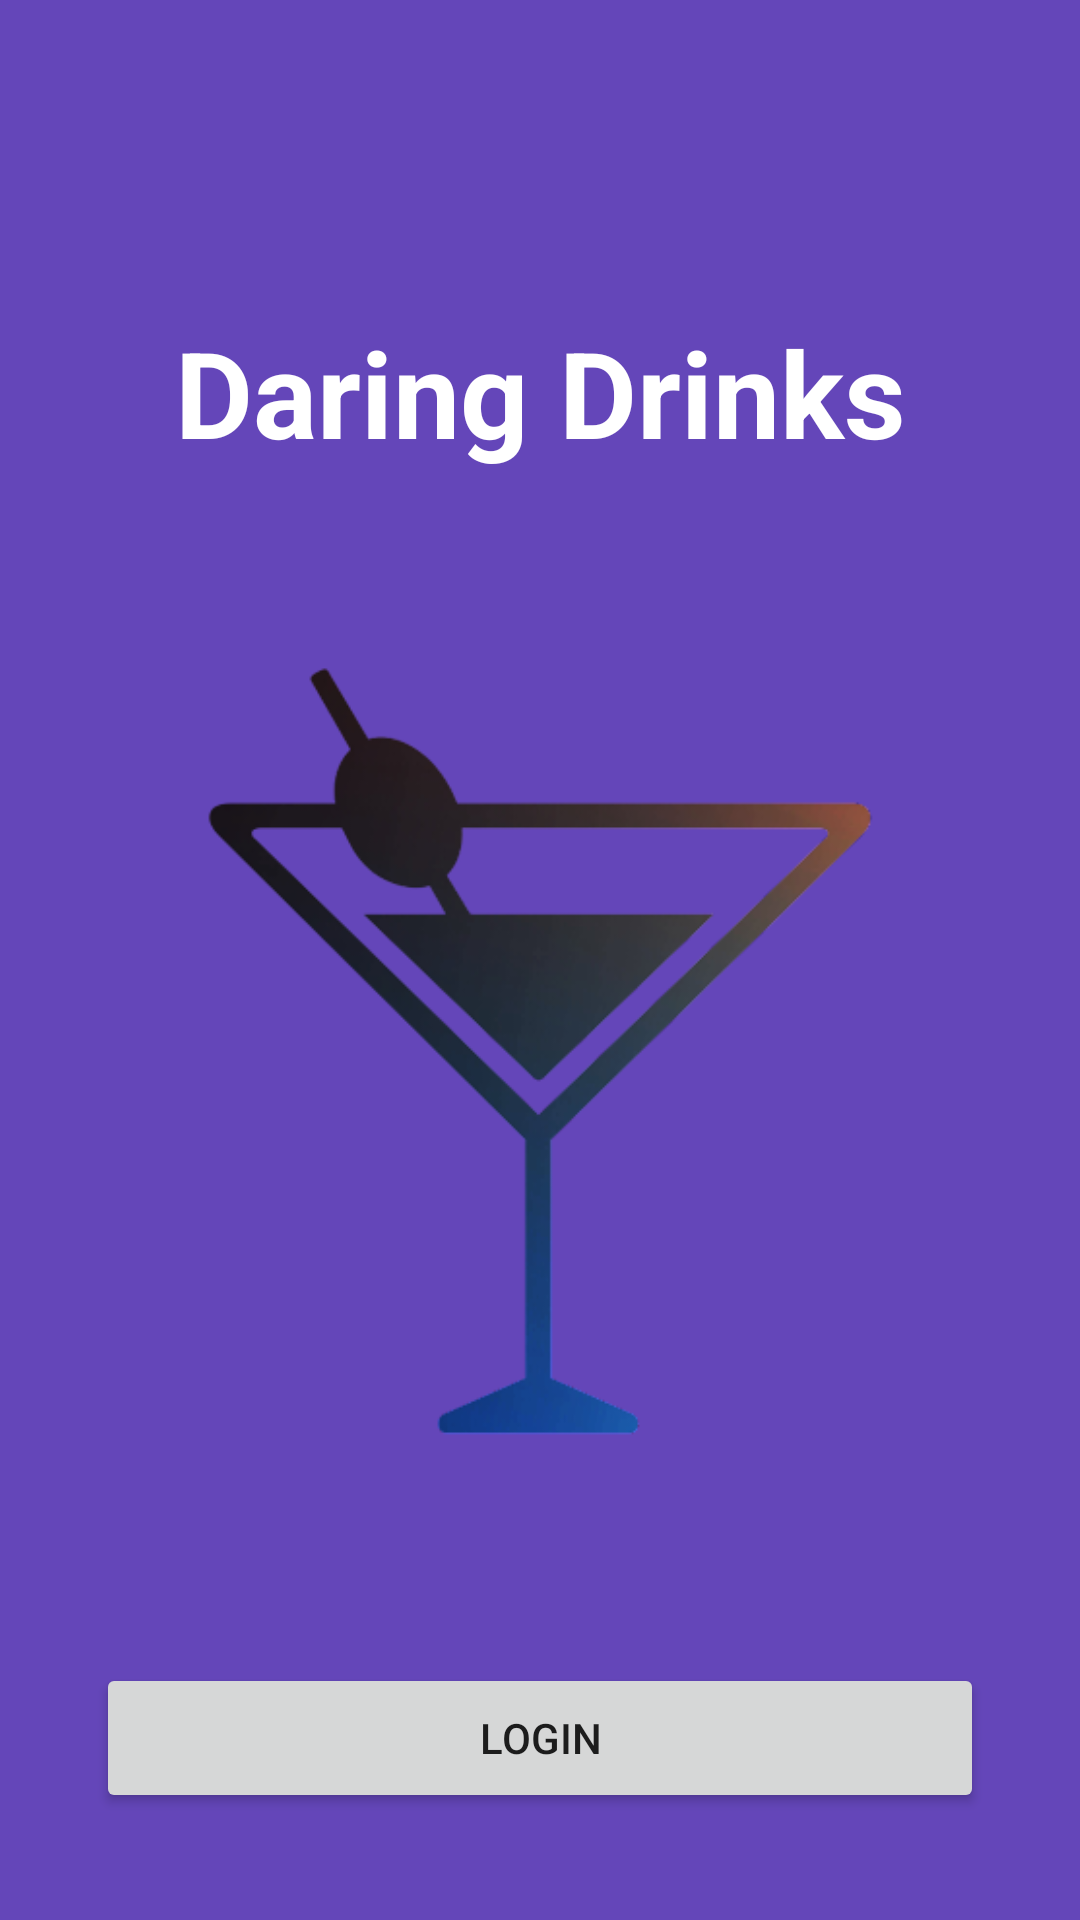

Produce the Android XML layout that renders to this screen, including the resource entries it uses.
<!-- AndroidManifest.xml: application theme Theme.DaringDrinks -->
<!-- res/layout/activity_main.xml -->
<?xml version="1.0" encoding="utf-8"?>
<androidx.constraintlayout.widget.ConstraintLayout xmlns:android="http://schemas.android.com/apk/res/android"
    xmlns:app="http://schemas.android.com/apk/res-auto"
    xmlns:tools="http://schemas.android.com/tools"
    android:layout_width="match_parent"
    android:layout_height="match_parent"
    android:background="#6446b9"
    tools:context=".MainActivity">

    <TextView
        android:id="@+id/textView"
        android:layout_width="wrap_content"
        android:layout_height="wrap_content"
        android:layout_marginTop="104dp"
        android:text="Daring Drinks"
        android:textColor="#ffffff"
        android:textSize="40sp"
        android:textStyle="bold"
        app:layout_constraintLeft_toLeftOf="parent"
        app:layout_constraintRight_toRightOf="parent"
        app:layout_constraintTop_toTopOf="parent" />

    <ImageView
        android:id="@+id/imageView5"
        android:layout_width="309dp"
        android:layout_height="337dp"
        app:layout_constraintBottom_toBottomOf="parent"
        app:layout_constraintEnd_toEndOf="parent"
        app:layout_constraintStart_toStartOf="parent"
        app:layout_constraintTop_toBottomOf="@+id/textView"
        app:layout_constraintVertical_bias="0.168"
        app:srcCompat="@drawable/cocktail2" />

    <Button
        android:id="@+id/button"
        android:layout_width="0dp"
        android:layout_height="50dp"
        android:layout_marginStart="32dp"
        android:layout_marginEnd="32dp"
        android:text="Login"
        app:layout_constraintBottom_toBottomOf="parent"
        app:layout_constraintEnd_toEndOf="parent"
        app:layout_constraintStart_toStartOf="parent"
        app:layout_constraintTop_toBottomOf="@+id/imageView5" />


</androidx.constraintlayout.widget.ConstraintLayout>
<!-- resources referenced by this layout -->
<resources>
  <!-- drawable cocktail2: png bitmap (drawable, 35487 bytes) -->
  <style name="Theme.DaringDrinks" parent="Theme.MaterialComponents.DayNight.DarkActionBar">
          
          <item name="colorPrimary">@drawable/orange_btn_background</item>
          <item name="colorPrimaryVariant">@color/purple_700</item>
          <item name="colorOnPrimary">@color/white</item>
          
          <item name="colorSecondary">@color/teal_200</item>
          <item name="colorSecondaryVariant">@color/teal_700</item>
          <item name="colorOnSecondary">@color/black</item>
          
          <item name="android:statusBarColor" tools:targetApi="l">?attr/colorPrimaryVariant</item>
          
      </style>
  <!-- drawable orange_btn_background (drawable) -->
  <?xml version="1.0" encoding="utf-8"?>
  <selector xmlns:android="http://schemas.android.com/apk/res/android">
      <item>
          <shape android:shape="rectangle">
              <solid android:color="#f4705e"/>
              <corners android:radius="15dp"/>
          </shape>
      </item>
  
  </selector>
  <color name="purple_700">#FF3700B3</color>
  <color name="white">#FFFFFFFF</color>
  <color name="teal_200">#FF03DAC5</color>
  <color name="teal_700">#FF018786</color>
  <color name="black">#FF000000</color>
</resources>
